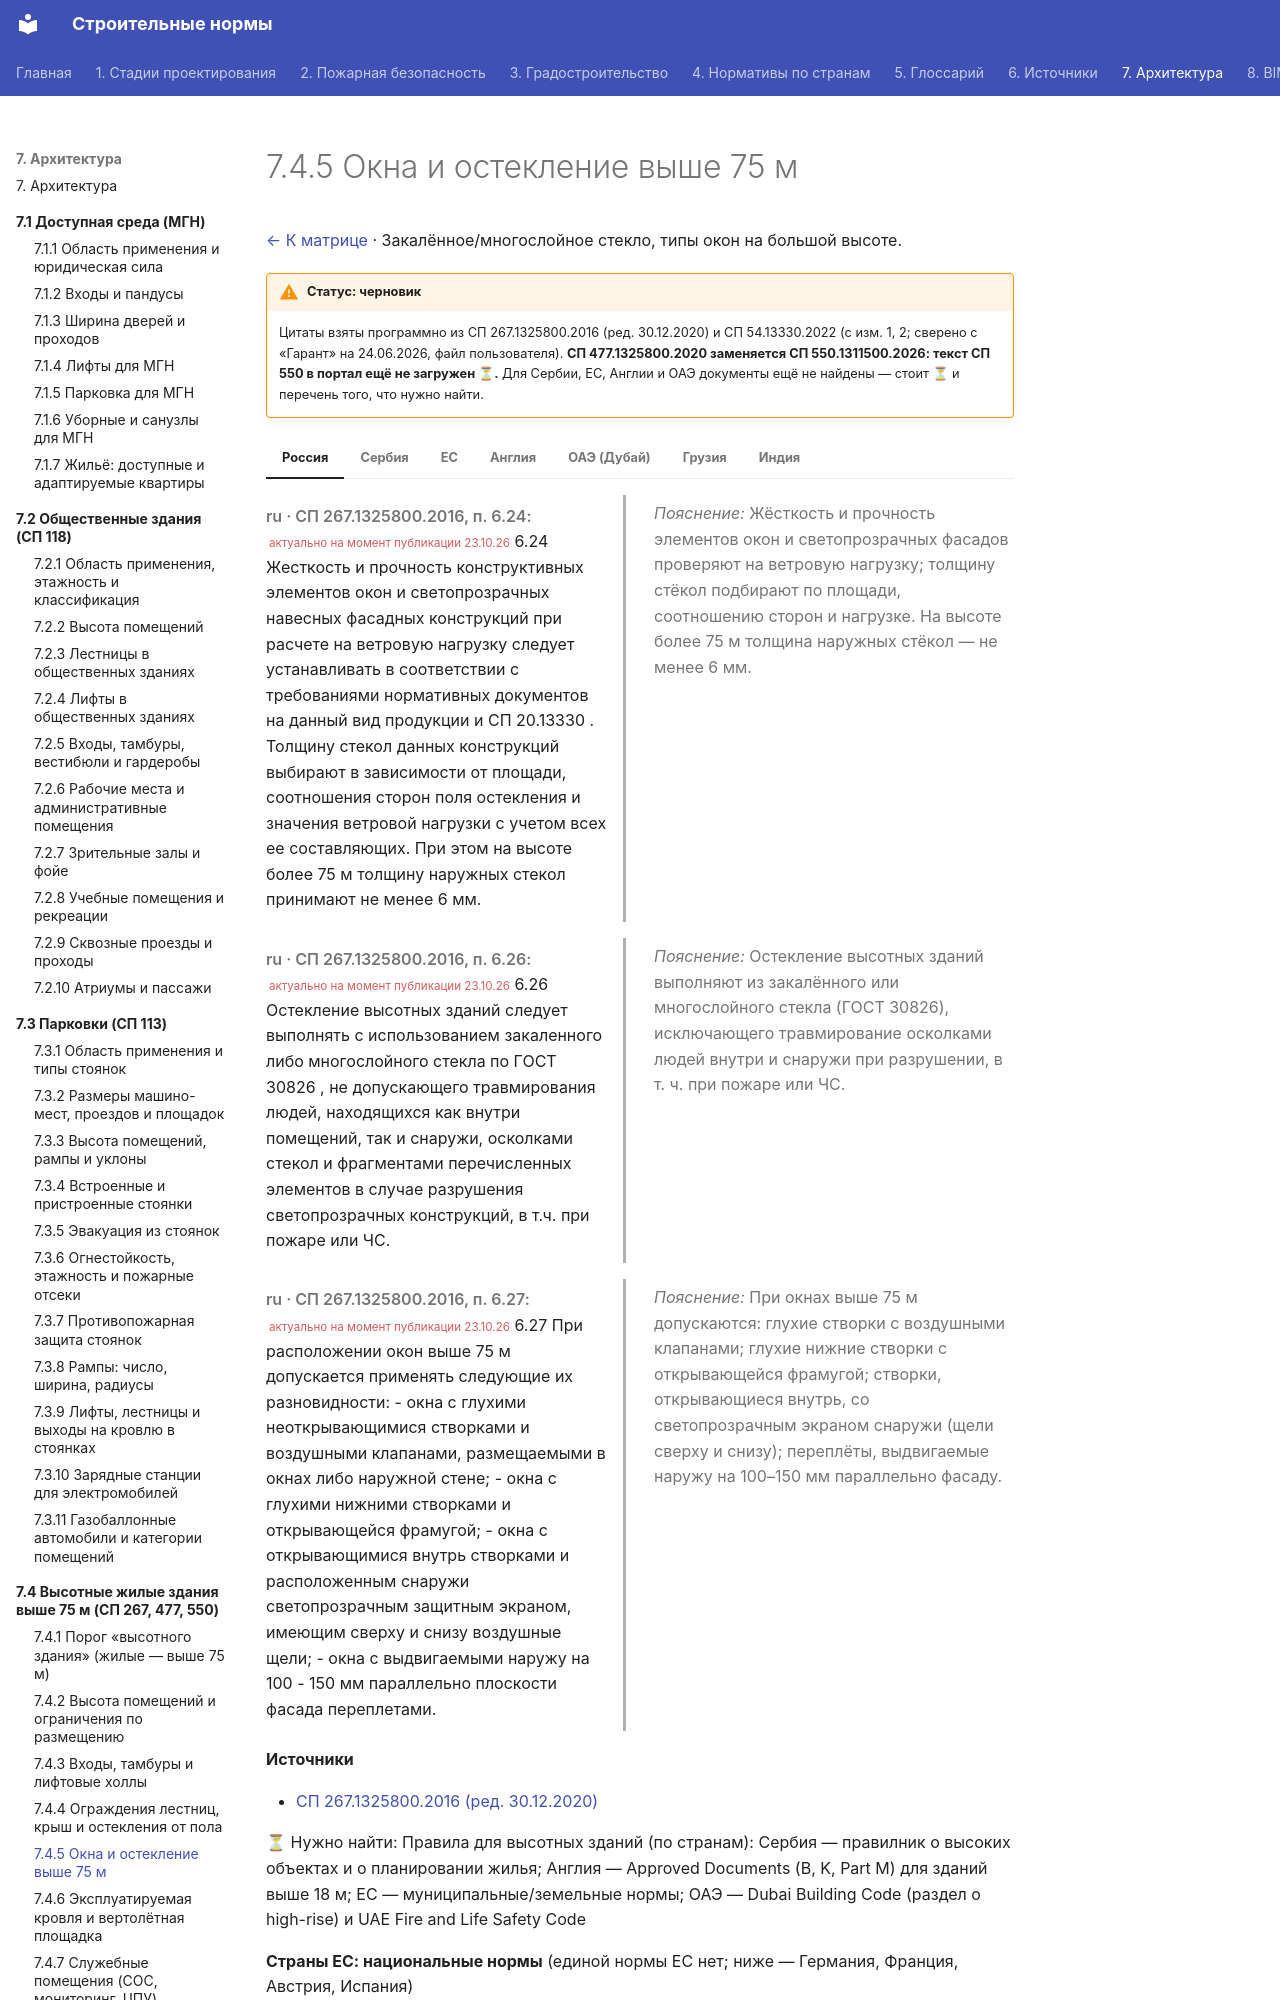

repository: kuskuznetsova-ux/building_codes · page: vysotnye-zhilye/okna/index.html · generator: mkdocs

# 7.4.5 Окна и остекление выше 75 м

[← К матрице](index.md) · Закалённое/многослойное стекло, типы окон на большой высоте.

!!! warning "Статус: черновик"
    Цитаты взяты программно из СП 267.1325800.2016 (ред. 30.12.2020) и СП 54.13330.2022 (с изм. 1, 2; сверено с «Гарант» на 24.06.2026, файл пользователя). **СП 477.1325800.2020 заменяется СП 550.1311500.2026: текст СП 550 в портал ещё не загружен ⏳.** Для Сербии, ЕС, Англии и ОАЭ документы ещё не найдены — стоит ⏳ и перечень того, что нужно найти.

=== "Россия"

    <div class="pair" markdown>
    <div class="orig" markdown>

    *ru · СП 267.1325800.2016, п. 6.24:* <small class="actual">актуально на момент публикации 23.10.26</small> 6.24 Жесткость и прочность конструктивных элементов окон и светопрозрачных навесных фасадных конструкций при расчете на ветровую нагрузку следует устанавливать в соответствии с требованиями нормативных документов на данный вид продукции и СП 20.13330 . Толщину стекол данных конструкций выбирают в зависимости от площади, соотношения сторон поля остекления и значения ветровой нагрузки с учетом всех ее составляющих. При этом на высоте более 75 м толщину наружных стекол принимают не менее 6 мм.

    </div>
    <div class="ru" markdown>

    *Пояснение:* Жёсткость и прочность элементов окон и светопрозрачных фасадов проверяют на ветровую нагрузку; толщину стёкол подбирают по площади, соотношению сторон и нагрузке. На высоте более 75 м толщина наружных стёкол — не менее 6 мм.

    </div>
    </div>

    <div class="pair" markdown>
    <div class="orig" markdown>

    *ru · СП 267.1325800.2016, п. 6.26:* <small class="actual">актуально на момент публикации 23.10.26</small> 6.26 Остекление высотных зданий следует выполнять с использованием закаленного либо многослойного стекла по ГОСТ 30826 , не допускающего травмирования людей, находящихся как внутри помещений, так и снаружи, осколками стекол и фрагментами перечисленных элементов в случае разрушения светопрозрачных конструкций, в т.ч. при пожаре или ЧС.

    </div>
    <div class="ru" markdown>

    *Пояснение:* Остекление высотных зданий выполняют из закалённого или многослойного стекла (ГОСТ 30826), исключающего травмирование осколками людей внутри и снаружи при разрушении, в т. ч. при пожаре или ЧС.

    </div>
    </div>

    <div class="pair" markdown>
    <div class="orig" markdown>

    *ru · СП 267.1325800.2016, п. 6.27:* <small class="actual">актуально на момент публикации 23.10.26</small> 6.27 При расположении окон выше 75 м допускается применять следующие их разновидности: - окна с глухими неоткрывающимися створками и воздушными клапанами, размещаемыми в окнах либо наружной стене; - окна с глухими нижними створками и открывающейся фрамугой; - окна с открывающимися внутрь створками и расположенным снаружи светопрозрачным защитным экраном, имеющим сверху и снизу воздушные щели; - окна с выдвигаемыми наружу на 100 - 150 мм параллельно плоскости фасада переплетами.

    </div>
    <div class="ru" markdown>

    *Пояснение:* При окнах выше 75 м допускаются: глухие створки с воздушными клапанами; глухие нижние створки с открывающейся фрамугой; створки, открывающиеся внутрь, со светопрозрачным экраном снаружи (щели сверху и снизу); переплёты, выдвигаемые наружу на 100–150 мм параллельно фасаду.

    </div>
    </div>

    **Источники**

    - [СП 267.1325800.2016 (ред. 30.12.2020)](https://meganorm.ru/mega_doc/norm/metodika/0/sp_267_1325800_2016_svod_pravil_zdaniya_i_kompleksy_vysotnye.html)

=== "Сербия"

    ⏳ Нужно найти: Правила для высотных зданий (по странам): Сербия — правилник о высоких объектах и о планировании жилья; Англия — Approved Documents (B, K, Part M) для зданий выше 18 м; ЕС — муниципальные/земельные нормы; ОАЭ — Dubai Building Code (раздел о high-rise) и UAE Fire and Life Safety Code

=== "ЕС"

    **Страны ЕС: национальные нормы** (единой нормы ЕС нет; ниже — Германия, Франция, Австрия, Испания)

    <div class="matrix fire eu" markdown>
